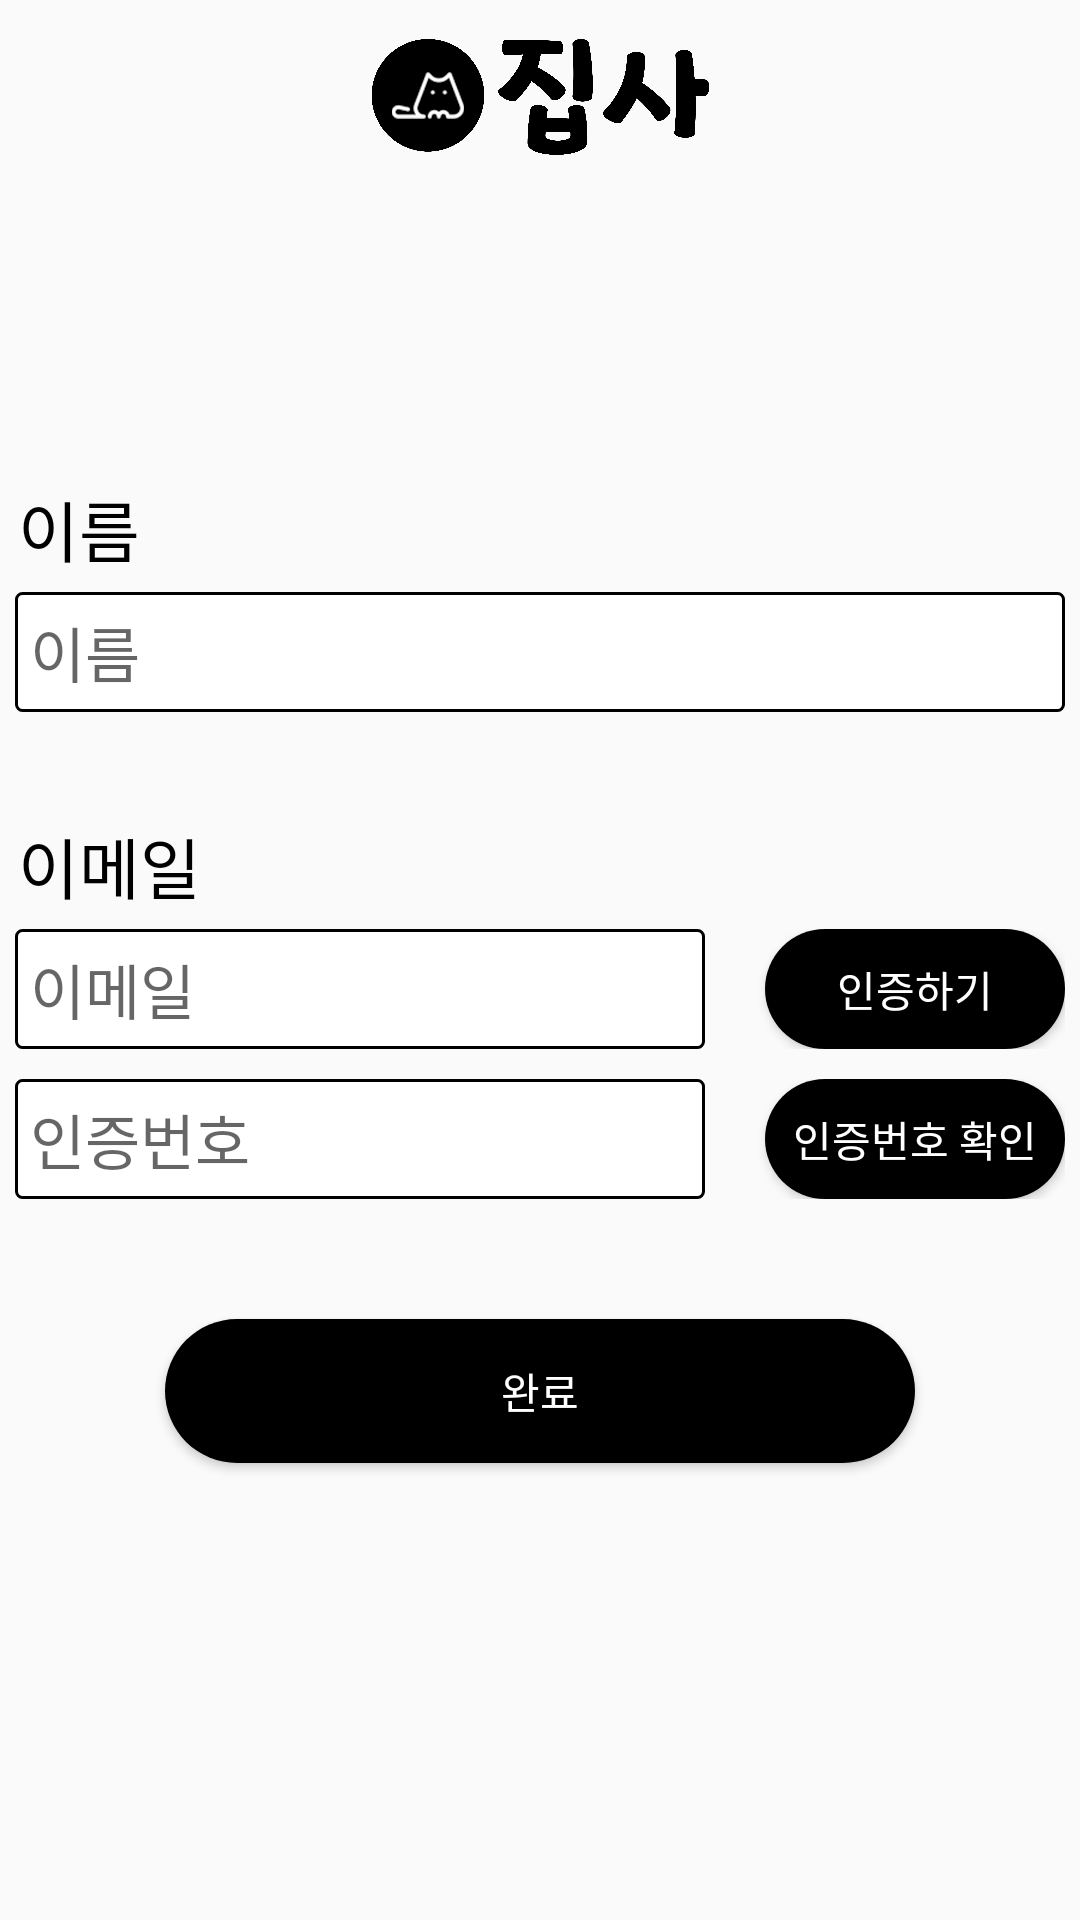

Reconstruct the res/layout file that produces this screen, plus the resources it refers to.
<!-- AndroidManifest.xml: application theme Theme.AppCompat.Light.NoActionBar -->
<!-- res/layout/activity_findid.xml -->
<?xml version="1.0" encoding="utf-8"?>
<LinearLayout
    xmlns:android="http://schemas.android.com/apk/res/android"
    xmlns:app="http://schemas.android.com/apk/res-auto"
    xmlns:tools="http://schemas.android.com/tools"
    android:layout_width="match_parent"
    android:layout_height="match_parent"
    android:orientation="vertical"
    tools:context=".JoinActivity"
    >

    <androidx.appcompat.widget.Toolbar
        android:id="@+id/toolbar_user"
        android:layout_width="match_parent"
        android:layout_height="wrap_content"
        app:layout_constraintTop_toTopOf="parent">

        <ImageView
            android:layout_width="180dp"
            android:layout_height="60dp"
            android:layout_gravity="center"
            android:src="@drawable/logo" />

    </androidx.appcompat.widget.Toolbar>

    <TextView
        android:id="@+id/tv_FName"
        android:layout_width="350sp"
        android:layout_height="wrap_content"
        android:layout_gravity="center"
        android:layout_marginTop="100sp"
        android:text="이름"
        android:paddingLeft="1dp"
        android:fontFamily="@font/tb"
        android:textColor="#000000"
        android:textSize="22sp" />

    <EditText
        android:id="@+id/ed_FName"
        android:layout_width="350sp"
        android:layout_height="40dp"
        android:background="@drawable/edittext_style"
        android:layout_gravity="center"
        android:layout_marginTop="5sp"
        android:paddingLeft="5dp"
        android:ems="10"
        android:hint="이름"
        android:inputType="textPersonName"
        android:textSize="20dp"/>

    <TextView
        android:id="@+id/tv_EM"
        android:layout_width="350sp"
        android:layout_height="wrap_content"
        android:layout_gravity="center"
        android:layout_marginTop="35dp"
        android:text="이메일"
        android:paddingLeft="1dp"
        android:fontFamily="@font/tb"
        android:textColor="#000000"
        android:textSize="22sp" />

    <LinearLayout
        android:layout_width="wrap_content"
        android:layout_height="wrap_content"
        android:layout_gravity="center"
        android:layout_marginTop="5sp"
        android:gravity="center"
        android:orientation="horizontal">

        <EditText
            android:id="@+id/ed_Em"
            android:layout_width="230sp"
            android:layout_height="40dp"
            android:background="@drawable/edittext_style"
            android:ems="10"
            android:hint="이메일"
            android:paddingLeft="5dp"
            android:inputType="textPersonName"
            android:textSize="20sp"/>

        <Button
            android:id="@+id/btn_FCer"
            android:layout_width="100sp"
            android:layout_height="40dp"
            android:layout_marginLeft="20sp"
            android:layout_weight="1"
            android:fontFamily="@font/nx2gof"
            android:background="@drawable/button_style"
            android:textColor="#FFFFFF"
            android:text="인증하기"
             />

    </LinearLayout>

    <LinearLayout
        android:layout_width="wrap_content"
        android:layout_height="wrap_content"
        android:layout_gravity="center"
        android:layout_marginTop="10sp"
        android:gravity="center"
        android:orientation="horizontal">

        <EditText
            android:id="@+id/ed_FCerNum"
            android:layout_width="230sp"
            android:layout_height="40dp"
            android:background="@drawable/edittext_style"
            android:ems="10"
            android:hint="인증번호"
            android:inputType="textPersonName"
            android:paddingLeft="5dp"
            android:textSize="20sp" />

        <Button
            android:id="@+id/btn_FCerC"
            android:layout_width="100sp"
            android:layout_height="40dp"
            android:layout_marginLeft="20sp"
            android:layout_weight="1"
            android:background="@drawable/button_style"
            android:text="인증번호 확인"
            android:fontFamily="@font/nx2gof"
            android:textColor="#FFFFFF" />
    </LinearLayout>

    <Button
        android:id="@+id/btn_FPCom"
        android:layout_width="250sp"
        android:layout_height="wrap_content"
        android:layout_gravity="center"
        android:layout_marginTop="40dp"
        android:background="@drawable/button_style"
        android:text="완료"
        android:fontFamily="@font/nx2gof"
        android:textColor="#FFFFFF" />


</LinearLayout>
<!-- resources referenced by this layout -->
<resources>
  <!-- drawable button_style (drawable) -->
  <?xml version="1.0" encoding="utf-8"?>
  <shape
      xmlns:android="http://schemas.android.com/apk/res/android"
      android:padding="10dp"
      android:shape="rectangle">
      <solid android:color="#000000" />
      <corners
          android:bottomLeftRadius="200dp"
          android:bottomRightRadius="200dp"
          android:topLeftRadius="200dp"
          android:topRightRadius="200dp"/>
  </shape>
  <!-- drawable edittext_style (drawable) -->
  <?xml version="1.0" encoding="utf-8"?>
  <shape xmlns:android="http://schemas.android.com/apk/res/android">
      <solid android:color="#FFF" />
  
      <corners
          android:bottomLeftRadius="2dp"
          android:bottomRightRadius="2dp"
          android:topLeftRadius="2dp"
          android:topRightRadius="2dp" />
  
      <stroke
          android:width="1dp"
          android:color="#000000" />
  
  </shape>
  <!-- drawable logo: png bitmap (drawable, 211114 bytes) -->
</resources>
